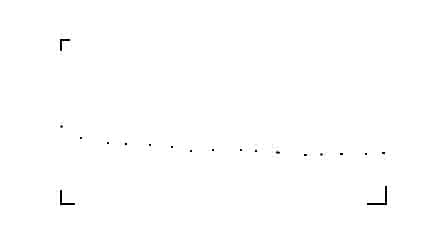

Source data for this figure (header and first rows):
x, 40
0.00145, 0.2578
0.06156, 0.2521
0.1444, 0.2497
0.2002, 0.2492
0.2739, 0.2488
0.3417, 0.2478
0.4004, 0.2458
0.4687, 0.2462
0.5545, 0.2462
0.6016, 0.2458
0.6675, 0.245
0.7528, 0.2438
0.8017, 0.2442
0.8657, 0.2444
0.9394, 0.2441
0.9922, 0.2448
